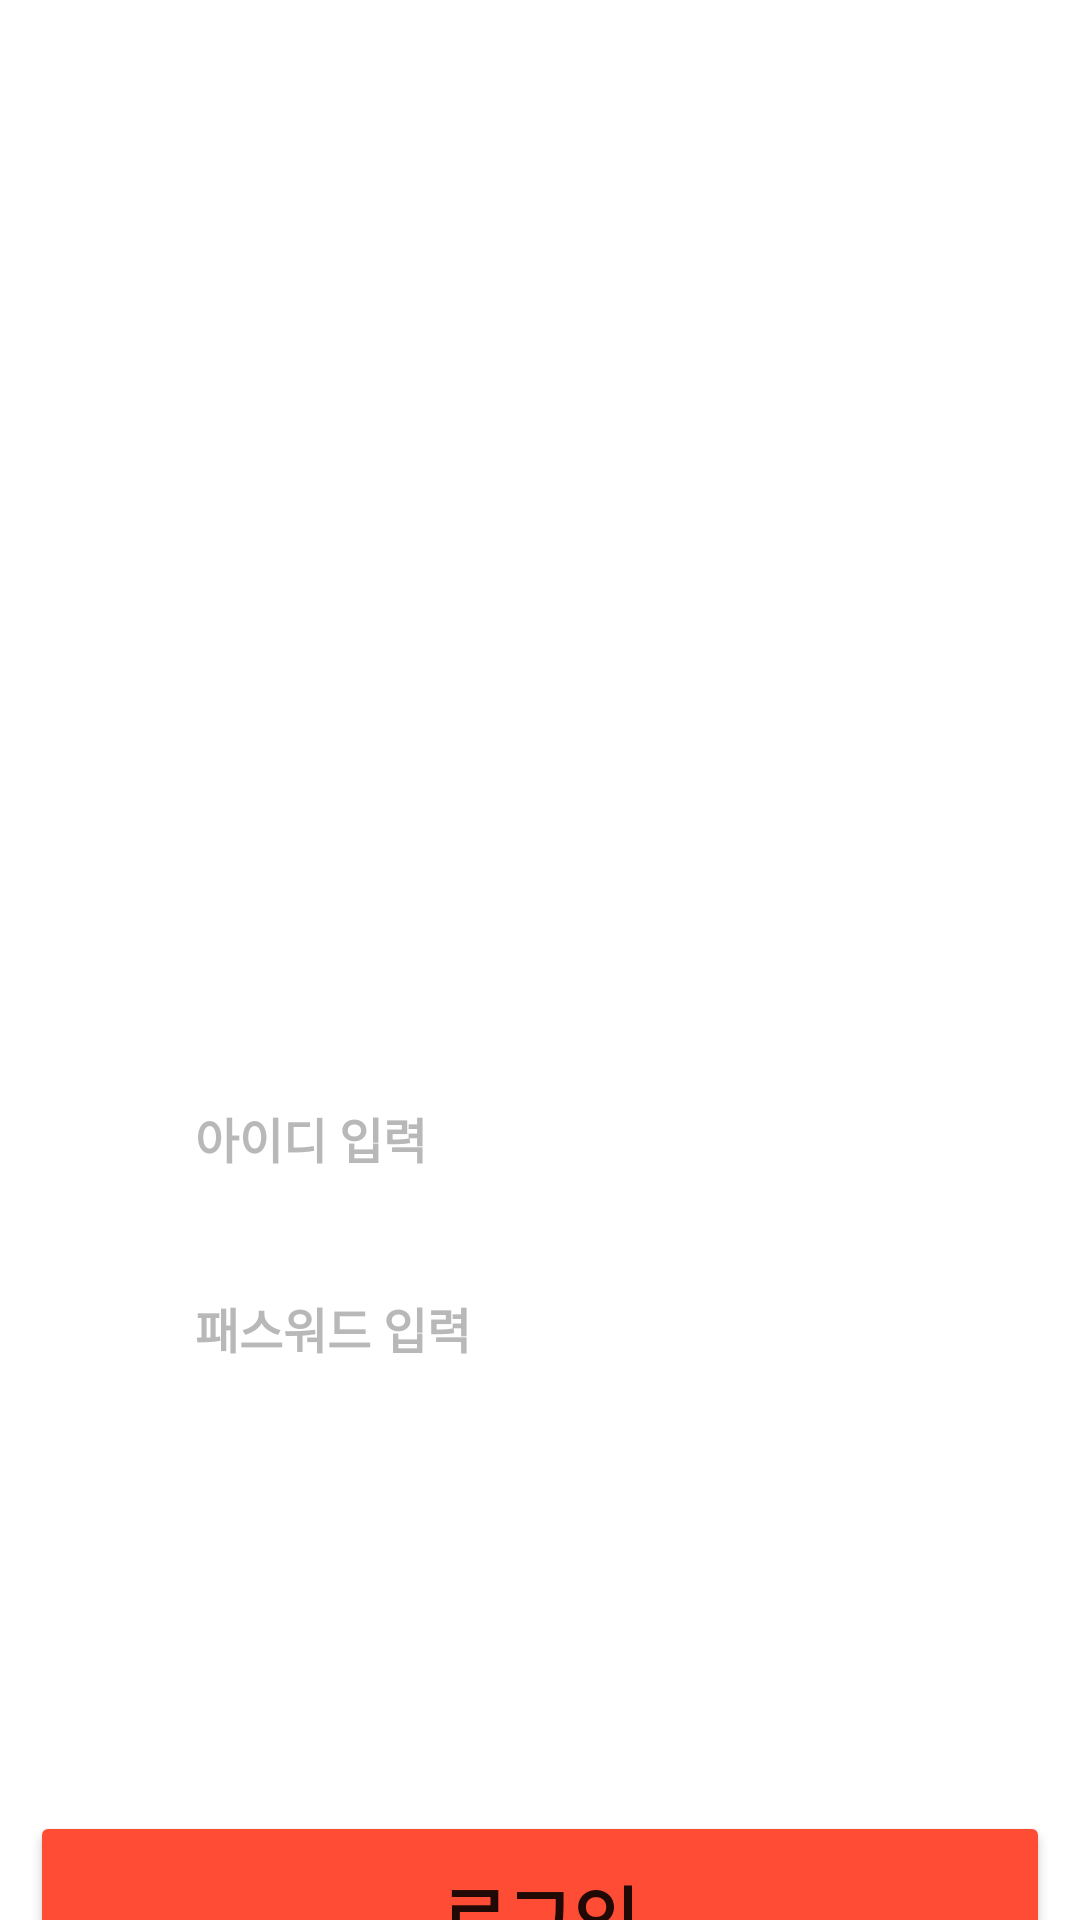

Android layout source for this screen:
<!-- AndroidManifest.xml: application theme Theme.CollegeApp -->
<!-- res/layout/activity_login.xml -->
<?xml version="1.0" encoding="utf-8"?>
<LinearLayout xmlns:android="http://schemas.android.com/apk/res/android"
    xmlns:app="http://schemas.android.com/apk/res-auto"
    xmlns:tools="http://schemas.android.com/tools"
    android:layout_width="match_parent"
    android:layout_height="wrap_content"
    android:orientation="vertical"
    tools:context=".LoginActivity"
    android:background="@drawable/dg_background">

    <LinearLayout
        android:layout_width="match_parent"
        android:layout_height="wrap_content"
        android:orientation="vertical">

        <ImageView
            android:layout_width="120dp"
            android:layout_height="120dp"
            android:background="@drawable/dg_logo1"
            android:layout_gravity="center"
            android:layout_marginTop="30dp"/>

        <TextView
            android:layout_width="wrap_content"
            android:layout_height="wrap_content"
            android:text="동국대학교"
            android:textSize="40sp"
            android:layout_gravity="center"
            android:textStyle="bold"
            android:textColor="#ffffff"
            android:layout_marginTop="10dp"/>

        <TextView
            android:layout_width="wrap_content"
            android:layout_height="wrap_content"
            android:text="수강신청"
            android:textSize="20sp"
            android:layout_gravity="center"
            android:textStyle="bold"
            android:textColor="#ffffff"
            android:layout_marginTop="10dp"/>

        <LinearLayout
            android:layout_width="match_parent"
            android:layout_height="wrap_content"
            android:orientation="vertical">

            <EditText
                android:id="@+id/l_id_text"
                android:layout_width="250dp"
                android:layout_height="wrap_content"
                android:hint="아이디 입력"
                android:textColorHint="#B8B8B8"
                android:textStyle="bold"
                android:textSize="16sp"
                android:inputType="textPersonName"
                android:layout_gravity="center"
                android:layout_marginTop="100dp"
                android:padding="10dp"
                android:background="#CCFFFFFF"/>

            <EditText
                android:id="@+id/l_password_text"
                android:layout_width="250dp"
                android:layout_height="wrap_content"
                android:hint="패스워드 입력"
                android:textColorHint="#B8B8B8"
                android:textStyle="bold"
                android:textSize="16sp"
                android:inputType="textPersonName"
                android:layout_gravity="center"
                android:layout_marginTop="20dp"
                android:padding="10dp"
                android:background="#CCFFFFFF"/>

            <TextView
                android:id="@+id/l_register_button"
                android:layout_width="wrap_content"
                android:layout_height="wrap_content"
                android:text="회원가입"
                android:textSize="20sp"
                android:textStyle="bold"
                android:textColor="#FFFFFF"
                android:layout_marginTop="100dp"
                android:layout_marginRight="55dp"
                android:layout_gravity="right" />

            <Button
                android:id="@+id/l_login_button"
                android:layout_width="340dp"
                android:layout_height="70dp"
                android:layout_gravity="center"
                android:layout_margin="10dp"
                android:layout_marginTop="10dp"
                android:backgroundTint="@color/colorSecond"
                android:text="로그인"
                android:textSize="24sp"
                android:textStyle="bold" />

        </LinearLayout>

    </LinearLayout>

</LinearLayout>
<!-- resources referenced by this layout -->
<resources>
  <color name="colorSecond">#FF4C34</color>
  <!-- drawable dg_logo1: png bitmap (drawable-xhdpi, 70914 bytes) -->
  <style name="Theme.CollegeApp" parent="Theme.MaterialComponents.DayNight.NoActionBar">
          
          <item name="colorPrimary">@color/colorSecond</item>
          <item name="colorPrimaryVariant">@color/colorPrimary</item>
          <item name="colorOnPrimary">@color/white</item>
          
          <item name="colorSecondary">@color/colorSecond</item>
          <item name="colorSecondaryVariant">@color/colorSecond</item>
          <item name="colorOnSecondary">@color/black</item>
          <item name="colorOnBackground">@color/background</item>
          
          <item name="android:statusBarColor" tools:targetApi="l">?attr/colorPrimaryVariant</item>
          
      </style>
  <color name="colorPrimary">#000000</color>
  <color name="white">#FFFFFFFF</color>
  <color name="black">#FF000000</color>
  <color name="background">#f7f7f7</color>
</resources>
